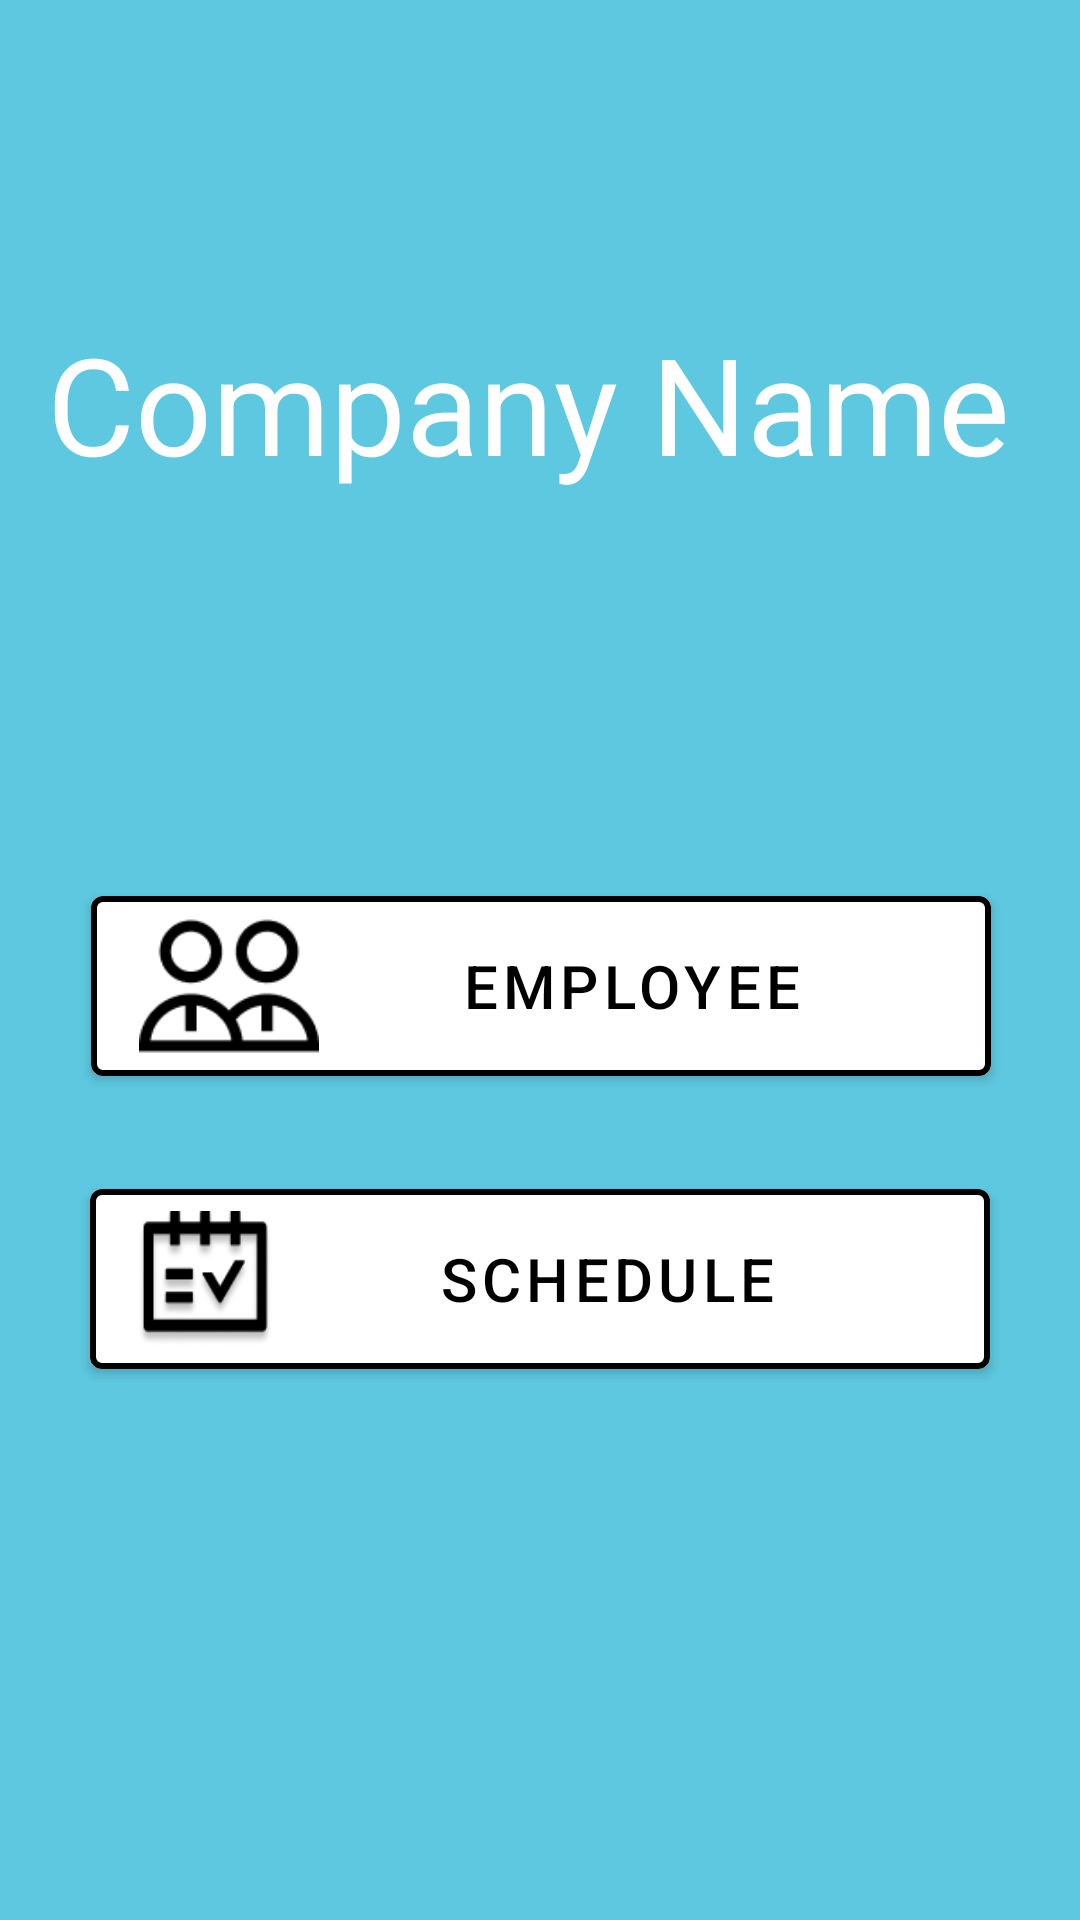

Write the Android layout XML for this screen, with the resource values it uses.
<!-- AndroidManifest.xml: activity theme Theme.F21torvals.NoActionBar -->
<!-- res/layout/activity_main.xml -->
<?xml version="1.0" encoding="utf-8"?>
<androidx.constraintlayout.widget.ConstraintLayout xmlns:android="http://schemas.android.com/apk/res/android"
    xmlns:app="http://schemas.android.com/apk/res-auto"
    xmlns:tools="http://schemas.android.com/tools"
    android:layout_width="match_parent"
    android:layout_height="match_parent"
    android:background="#5DC8DF"
    tools:context=".activity.MainActivity">
    <TextView
        android:id="@+id/textView10"
        android:layout_width="329dp"
        android:layout_height="60dp"
        android:text="@string/company_name"
        android:textAppearance="@style/TextAppearance.AppCompat.Display2"
        android:textColor="#FFFFFF"
        app:layout_constraintBottom_toBottomOf="parent"
        app:layout_constraintLeft_toLeftOf="parent"
        app:layout_constraintRight_toRightOf="parent"
        app:layout_constraintTop_toTopOf="parent"
        app:layout_constraintVertical_bias="0.18" />
    <Button
        android:id="@+id/view_button"
        android:layout_width="300dp"
        android:layout_height="60dp"
        android:backgroundTint="#FFFFFF"
        android:insetTop="0dp"
        android:insetBottom="0dp"
        android:text="@string/employee"
        android:textColor="#000000"
        android:textIsSelectable="false"
        android:textSize="20sp"
        app:icon="@drawable/employees_svgrepo_com_1"
        app:iconPadding="0dp"
        app:iconSize="60dp"
        app:iconTint="#000000"
        app:layout_constraintBottom_toBottomOf="parent"
        app:layout_constraintEnd_toEndOf="parent"
        app:layout_constraintHorizontal_bias="0.504"
        app:layout_constraintStart_toStartOf="parent"
        app:layout_constraintTop_toTopOf="parent"
        app:layout_constraintVertical_bias="0.515"
        app:strokeColor="#000000"
        app:strokeWidth="2dp" />
    <Button
        android:id="@+id/view_schedule_button"
        android:layout_width="300dp"
        android:layout_height="60dp"
        android:backgroundTint="#FFFFFF"
        android:insetTop="0dp"
        android:insetBottom="0dp"
        android:text="@string/schedule"
        android:textColor="#000000"
        android:textIsSelectable="false"
        android:textSize="20sp"
        app:icon="@drawable/vector"
        app:iconPadding="0dp"
        app:iconSize="45dp"
        app:iconTint="#000000"
        app:layout_constraintBottom_toBottomOf="parent"
        app:layout_constraintEnd_toEndOf="parent"
        app:layout_constraintStart_toStartOf="parent"
        app:layout_constraintTop_toBottomOf="@+id/view_button"
        app:layout_constraintVertical_bias="0.17"
        app:strokeColor="#000000"
        app:strokeWidth="2dp" />
    <androidx.constraintlayout.widget.Group
        android:id="@+id/group"
        android:layout_width="wrap_content"
        android:layout_height="wrap_content"
        app:constraint_referenced_ids="view_button,view_schedule_button" />
    <androidx.constraintlayout.widget.Guideline
        android:id="@+id/guideline2"
        android:layout_width="wrap_content"
        android:layout_height="wrap_content"
        android:orientation="horizontal"
        app:layout_constraintGuide_begin="20dp" />
</androidx.constraintlayout.widget.ConstraintLayout>
<!-- resources referenced by this layout -->
<resources>
  <!-- drawable employees_svgrepo_com_1: png bitmap (drawable, 1648 bytes) -->
  <!-- drawable vector: png bitmap (drawable, 5359 bytes) -->
  <string name="company_name">Company Name</string>
  <string name="employee">Employee</string>
  <string name="schedule">Schedule</string>
  <style name="Theme.F21torvals.NoActionBar">
          <item name="windowActionBar">false</item>
          <item name="windowNoTitle">true</item>
      </style>
</resources>
